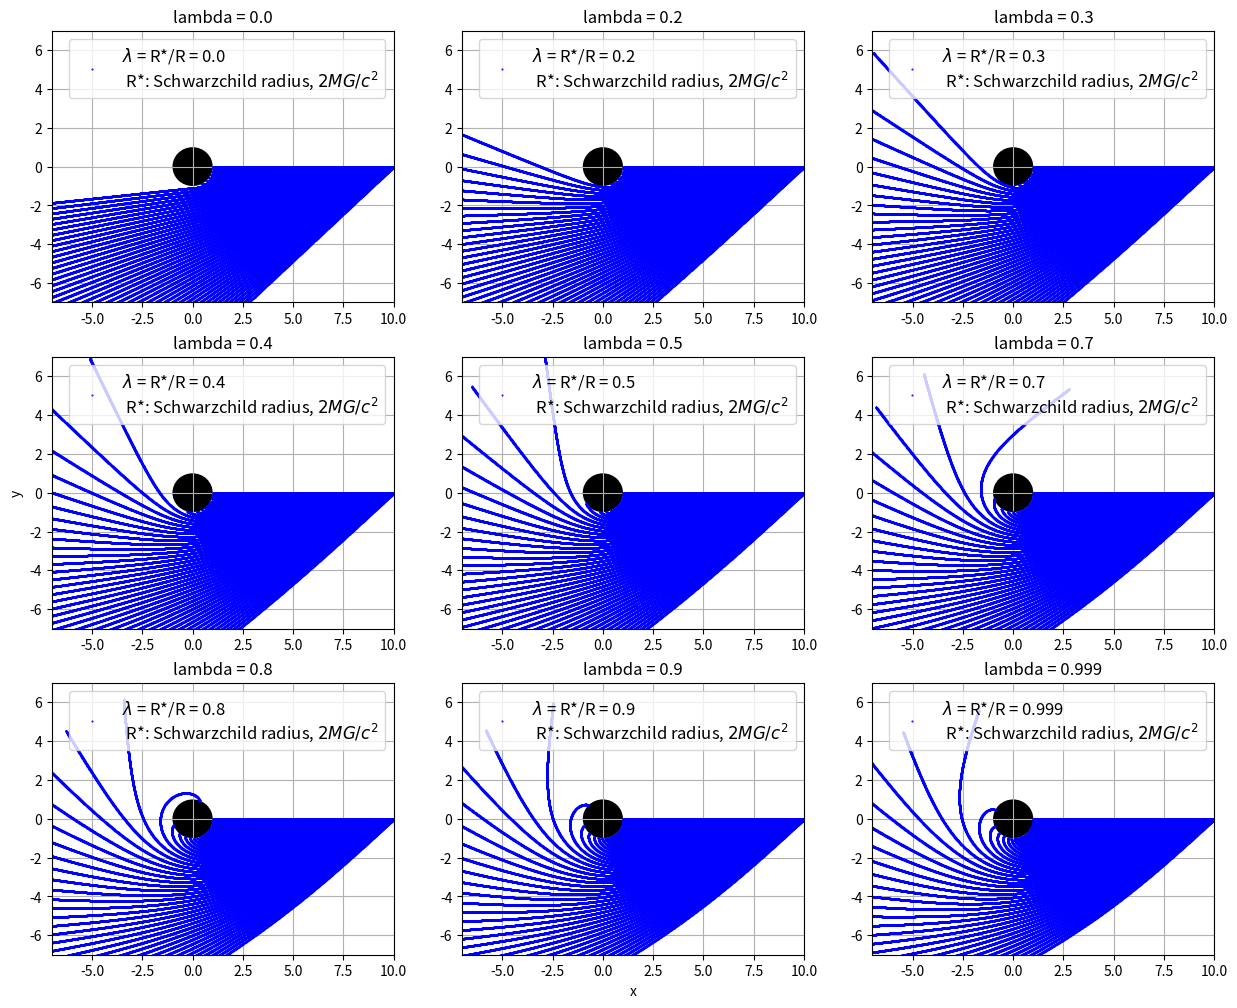

The script that saved this image:
import sys, os

import matplotlib.pyplot as plt
import numpy             as np
import pylab             as pl
import operator

from numpy               import array

## Constant, lambda = R*/R
## R*: Shwarzchild radius
## R : Lens (object) radius
pi       = 2.*np.arccos(0.)
xlambdas = [0., 0.2, 0.3, 0.4, 0.5, 0.7, 0.8, 0.9, 0.999]

## Step of light-ray, ds = 0.01, 1% of Lens's radius
ds = 0.01


plt.figure(figsize=(15,12))
for k in range(len(xlambdas)):
	xlambda = xlambdas[k] # lambda = R*/R
	xx      = []          # x coordinate
	yy      = []          # y coordinate
	for j in range(0,50):
		alpha  = float(j)*pi/200. # initial angle of light-ray (to x-axis)
		r      = 10.              # initial distance of ray to lens's center
		theta  = 0.
		for i in range(2000):
			x = r*np.cos(theta)
			y = r*np.sin(theta)

			if (r<1.):
				phi = (float(j) - 1.)*pi/200. # Limit angle
				break

			dr     = -ds*np.cos(alpha)
			r      = r + dr

			dtheta = -ds*np.sin(alpha)/r # bending-angle Not due to Gravitation			
			theta  = theta + dtheta

			dalpha = -ds*xlambda*np.sin(alpha)/r/(r-xlambda) # bending-agle due to Gravitation, the delay-angle
			dalpha = -dtheta + dalpha
			alpha  = alpha + dalpha

			xx.append(x)
			yy.append(y)

	print (str(int( round(100.*(k+1)/9.) )) + '%' )

	plt.subplot(3, 3, k+1)
	plt.plot(xx,yy,'b.', ms=1., label='$\lambda$ = R*/R = ' + str(xlambda) +'\n R*: Schwarzchild radius, $2MG/c^{2}$' )
	circle = plt.Circle((0, 0), radius=1., fc='k')
	plt.gca().add_patch(circle)
	plt.xlim(-7.,10.)
	plt.ylim(-7.,7.)

	plt.title('lambda = ' + str(xlambda))
	if(k==3): plt.ylabel('y')
	if(k==7): plt.xlabel('x')
	plt.legend(loc='upper right', fontsize=12)
	plt.grid()

plt.show()


# plt.plot(xx,yy,'b.', ms=1.)
# circle = plt.Circle((0, 0), radius=1., fc='k')
# plt.gca().add_patch(circle)
# plt.xlim(-7.,10.)
# plt.ylim(-7.,7.)
# plt.xlabel('x')
# plt.ylabel('y')
# plt.title('lambda = R*/R = ' + str(xlambda))
# plt.grid()
# plt.show()